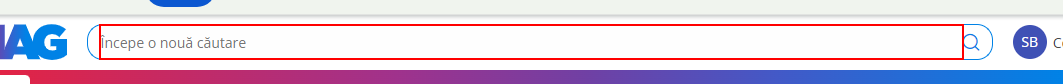
Workflow: SearchItem2

Step 1: type [inputSearch] into the text box in window 'eMAG.ro - Căutarea nu se oprește niciodată' (chrome.exe)

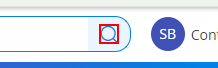
Step 2: click on the text in window 'eMAG.ro - Căutarea nu se oprește niciodată' (chrome.exe)

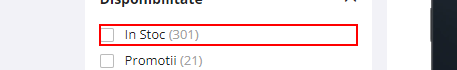
Step 3: click on the link 'In Stoc *' in window 'Cauți *? Alege din oferta eMAG.ro' (chrome.exe)

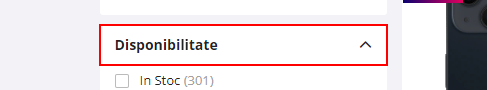
Step 4: find the link 'Disponibilitate' in window 'Cauți iPhone? Alege din oferta eMAG.ro' (chrome.exe)
